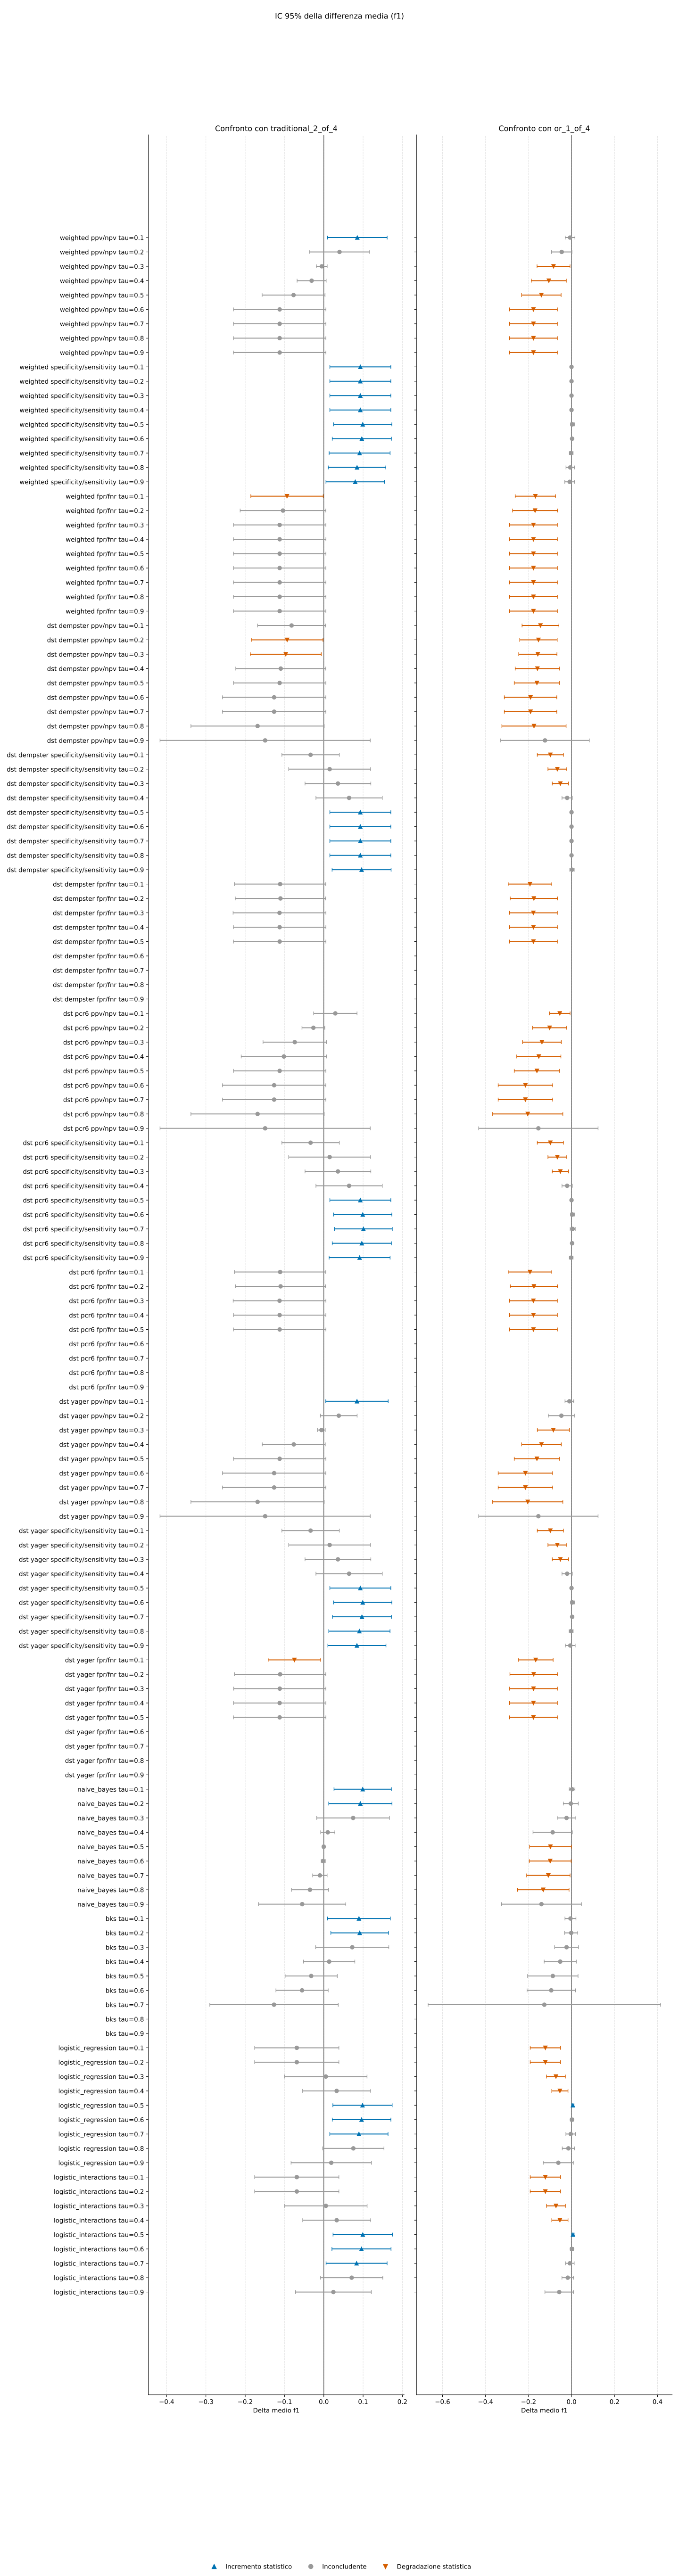

Source data for this figure (header and first rows):
baseline, baseline_strategy, strategy, metric, n_families, mean_difference, std_difference, standard_error, ci_low, ci_high, ci_level, status
traditional, traditional_2_of_4, weighted_fire_ppv_silence_npv_tau_0_1, f1, 12, 0.08526, 0.1194, 0.03448, 0.009373, 0.1612, 0.95, incremento_statistico
traditional, traditional_2_of_4, weighted_fire_ppv_silence_npv_tau_0_2, f1, 11, 0.03998, 0.1143, 0.03446, -0.03679, 0.1168, 0.95, inconcludente
traditional, traditional_2_of_4, weighted_fire_ppv_silence_npv_tau_0_3, f1, 11, -0.005108, 0.02044, 0.006163, -0.01884, 0.008624, 0.95, inconcludente
traditional, traditional_2_of_4, weighted_fire_ppv_silence_npv_tau_0_4, f1, 11, -0.03097, 0.05507, 0.0166, -0.06796, 0.006028, 0.95, inconcludente
traditional, traditional_2_of_4, weighted_fire_ppv_silence_npv_tau_0_5, f1, 10, -0.07692, 0.112, 0.03542, -0.157, 0.003192, 0.95, inconcludente
traditional, traditional_2_of_4, weighted_fire_ppv_silence_npv_tau_0_6, f1, 9, -0.1123, 0.153, 0.05101, -0.2299, 0.005314, 0.95, inconcludente
traditional, traditional_2_of_4, weighted_fire_ppv_silence_npv_tau_0_7, f1, 9, -0.1123, 0.153, 0.05101, -0.2299, 0.005314, 0.95, inconcludente
traditional, traditional_2_of_4, weighted_fire_ppv_silence_npv_tau_0_8, f1, 9, -0.1123, 0.153, 0.05101, -0.2299, 0.005314, 0.95, inconcludente
traditional, traditional_2_of_4, weighted_fire_ppv_silence_npv_tau_0_9, f1, 9, -0.1123, 0.153, 0.05101, -0.2299, 0.005314, 0.95, inconcludente
traditional, traditional_2_of_4, weighted_fire_specificity_silence_sensit…, f1, 12, 0.09297, 0.1221, 0.03524, 0.01542, 0.1705, 0.95, incremento_statistico
traditional, traditional_2_of_4, weighted_fire_specificity_silence_sensit…, f1, 12, 0.09297, 0.1221, 0.03524, 0.01542, 0.1705, 0.95, incremento_statistico
traditional, traditional_2_of_4, weighted_fire_specificity_silence_sensit…, f1, 12, 0.09297, 0.1221, 0.03524, 0.01542, 0.1705, 0.95, incremento_statistico
traditional, traditional_2_of_4, weighted_fire_specificity_silence_sensit…, f1, 12, 0.09297, 0.1221, 0.03524, 0.01542, 0.1705, 0.95, incremento_statistico
traditional, traditional_2_of_4, weighted_fire_specificity_silence_sensit…, f1, 12, 0.09908, 0.1166, 0.03365, 0.02501, 0.1732, 0.95, incremento_statistico
traditional, traditional_2_of_4, weighted_fire_specificity_silence_sensit…, f1, 12, 0.09676, 0.1185, 0.03422, 0.02145, 0.1721, 0.95, incremento_statistico
traditional, traditional_2_of_4, weighted_fire_specificity_silence_sensit…, f1, 12, 0.09112, 0.1222, 0.03526, 0.0135, 0.1687, 0.95, incremento_statistico
traditional, traditional_2_of_4, weighted_fire_specificity_silence_sensit…, f1, 12, 0.08454, 0.1151, 0.03324, 0.01138, 0.1577, 0.95, incremento_statistico
traditional, traditional_2_of_4, weighted_fire_specificity_silence_sensit…, f1, 12, 0.07999, 0.1171, 0.03381, 0.005576, 0.1544, 0.95, incremento_statistico
traditional, traditional_2_of_4, weighted_fire_fpr_silence_fnr_tau_0_1, f1, 10, -0.09357, 0.1287, 0.04071, -0.1857, -0.001482, 0.95, degradazione_statistica
traditional, traditional_2_of_4, weighted_fire_fpr_silence_fnr_tau_0_2, f1, 9, -0.1039, 0.1417, 0.04724, -0.2128, 0.005043, 0.95, inconcludente
traditional, traditional_2_of_4, weighted_fire_fpr_silence_fnr_tau_0_3, f1, 9, -0.1123, 0.153, 0.05101, -0.2299, 0.005314, 0.95, inconcludente
traditional, traditional_2_of_4, weighted_fire_fpr_silence_fnr_tau_0_4, f1, 9, -0.1123, 0.153, 0.05101, -0.2299, 0.005314, 0.95, inconcludente
traditional, traditional_2_of_4, weighted_fire_fpr_silence_fnr_tau_0_5, f1, 9, -0.1123, 0.153, 0.05101, -0.2299, 0.005314, 0.95, inconcludente
traditional, traditional_2_of_4, weighted_fire_fpr_silence_fnr_tau_0_6, f1, 9, -0.1123, 0.153, 0.05101, -0.2299, 0.005314, 0.95, inconcludente
traditional, traditional_2_of_4, weighted_fire_fpr_silence_fnr_tau_0_7, f1, 9, -0.1123, 0.153, 0.05101, -0.2299, 0.005314, 0.95, inconcludente
traditional, traditional_2_of_4, weighted_fire_fpr_silence_fnr_tau_0_8, f1, 9, -0.1123, 0.153, 0.05101, -0.2299, 0.005314, 0.95, inconcludente
traditional, traditional_2_of_4, weighted_fire_fpr_silence_fnr_tau_0_9, f1, 9, -0.1123, 0.153, 0.05101, -0.2299, 0.005314, 0.95, inconcludente
traditional, traditional_2_of_4, dst_dempster_fire_ppv_silence_npv_tau_0_…, f1, 10, -0.08195, 0.1211, 0.03828, -0.1685, 0.004641, 0.95, inconcludente
traditional, traditional_2_of_4, dst_dempster_fire_ppv_silence_npv_tau_0_…, f1, 10, -0.0932, 0.1274, 0.04028, -0.1843, -0.002094, 0.95, degradazione_statistica
traditional, traditional_2_of_4, dst_dempster_fire_ppv_silence_npv_tau_0_…, f1, 10, -0.09675, 0.1262, 0.0399, -0.187, -0.006499, 0.95, degradazione_statistica
traditional, traditional_2_of_4, dst_dempster_fire_ppv_silence_npv_tau_0_…, f1, 9, -0.1095, 0.1489, 0.04964, -0.224, 0.004933, 0.95, inconcludente
traditional, traditional_2_of_4, dst_dempster_fire_ppv_silence_npv_tau_0_…, f1, 9, -0.1123, 0.153, 0.05101, -0.2299, 0.005314, 0.95, inconcludente
traditional, traditional_2_of_4, dst_dempster_fire_ppv_silence_npv_tau_0_…, f1, 8, -0.1264, 0.1573, 0.05561, -0.2579, 0.005153, 0.95, inconcludente
traditional, traditional_2_of_4, dst_dempster_fire_ppv_silence_npv_tau_0_…, f1, 8, -0.1264, 0.1573, 0.05561, -0.2579, 0.005153, 0.95, inconcludente
traditional, traditional_2_of_4, dst_dempster_fire_ppv_silence_npv_tau_0_…, f1, 6, -0.1685, 0.1616, 0.06597, -0.3381, 0.001147, 0.95, inconcludente
traditional, traditional_2_of_4, dst_dempster_fire_ppv_silence_npv_tau_0_…, f1, 4, -0.1492, 0.1681, 0.08405, -0.4167, 0.1182, 0.95, inconcludente
traditional, traditional_2_of_4, dst_dempster_fire_specificity_silence_se…, f1, 12, -0.03361, 0.115, 0.0332, -0.1067, 0.03946, 0.95, inconcludente
traditional, traditional_2_of_4, dst_dempster_fire_specificity_silence_se…, f1, 12, 0.01492, 0.1639, 0.04732, -0.08922, 0.1191, 0.95, inconcludente
traditional, traditional_2_of_4, dst_dempster_fire_specificity_silence_se…, f1, 12, 0.03593, 0.1318, 0.03805, -0.04781, 0.1197, 0.95, inconcludente
traditional, traditional_2_of_4, dst_dempster_fire_specificity_silence_se…, f1, 12, 0.06439, 0.1328, 0.03835, -0.02002, 0.1488, 0.95, inconcludente
traditional, traditional_2_of_4, dst_dempster_fire_specificity_silence_se…, f1, 12, 0.09297, 0.1221, 0.03524, 0.01542, 0.1705, 0.95, incremento_statistico
traditional, traditional_2_of_4, dst_dempster_fire_specificity_silence_se…, f1, 12, 0.09297, 0.1221, 0.03524, 0.01542, 0.1705, 0.95, incremento_statistico
traditional, traditional_2_of_4, dst_dempster_fire_specificity_silence_se…, f1, 12, 0.09297, 0.1221, 0.03524, 0.01542, 0.1705, 0.95, incremento_statistico
traditional, traditional_2_of_4, dst_dempster_fire_specificity_silence_se…, f1, 12, 0.09297, 0.1221, 0.03524, 0.01542, 0.1705, 0.95, incremento_statistico
traditional, traditional_2_of_4, dst_dempster_fire_specificity_silence_se…, f1, 12, 0.0962, 0.1182, 0.03412, 0.02112, 0.1713, 0.95, incremento_statistico
traditional, traditional_2_of_4, dst_dempster_fire_fpr_silence_fnr_tau_0_…, f1, 9, -0.1111, 0.151, 0.05034, -0.2272, 0.004983, 0.95, inconcludente
traditional, traditional_2_of_4, dst_dempster_fire_fpr_silence_fnr_tau_0_…, f1, 9, -0.1103, 0.1496, 0.04986, -0.2252, 0.00471, 0.95, inconcludente
traditional, traditional_2_of_4, dst_dempster_fire_fpr_silence_fnr_tau_0_…, f1, 9, -0.1127, 0.1536, 0.05121, -0.2308, 0.005437, 0.95, inconcludente
traditional, traditional_2_of_4, dst_dempster_fire_fpr_silence_fnr_tau_0_…, f1, 9, -0.1123, 0.153, 0.05101, -0.2299, 0.005314, 0.95, inconcludente
traditional, traditional_2_of_4, dst_dempster_fire_fpr_silence_fnr_tau_0_…, f1, 9, -0.1123, 0.153, 0.05101, -0.2299, 0.005314, 0.95, inconcludente
traditional, traditional_2_of_4, dst_dempster_fire_fpr_silence_fnr_tau_0_…, f1, 1, -0.3219, , , , , 0.95, inconcludente
traditional, traditional_2_of_4, dst_dempster_fire_fpr_silence_fnr_tau_0_…, f1, 0, , , , , , 0.95, inconcludente
traditional, traditional_2_of_4, dst_dempster_fire_fpr_silence_fnr_tau_0_…, f1, 0, , , , , , 0.95, inconcludente
traditional, traditional_2_of_4, dst_dempster_fire_fpr_silence_fnr_tau_0_…, f1, 0, , , , , , 0.95, inconcludente
traditional, traditional_2_of_4, dst_pcr6_fire_ppv_silence_npv_tau_0_1, f1, 11, 0.02934, 0.08216, 0.02477, -0.02585, 0.08453, 0.95, inconcludente
traditional, traditional_2_of_4, dst_pcr6_fire_ppv_silence_npv_tau_0_2, f1, 11, -0.02649, 0.04316, 0.01301, -0.05549, 0.002502, 0.95, inconcludente
traditional, traditional_2_of_4, dst_pcr6_fire_ppv_silence_npv_tau_0_3, f1, 10, -0.07384, 0.113, 0.03574, -0.1547, 0.007016, 0.95, inconcludente
traditional, traditional_2_of_4, dst_pcr6_fire_ppv_silence_npv_tau_0_4, f1, 9, -0.1016, 0.1413, 0.0471, -0.2102, 0.007034, 0.95, inconcludente
traditional, traditional_2_of_4, dst_pcr6_fire_ppv_silence_npv_tau_0_5, f1, 9, -0.1123, 0.153, 0.05101, -0.2299, 0.005314, 0.95, inconcludente
traditional, traditional_2_of_4, dst_pcr6_fire_ppv_silence_npv_tau_0_6, f1, 8, -0.1264, 0.1573, 0.05561, -0.2579, 0.005153, 0.95, inconcludente
... 228 more rows
